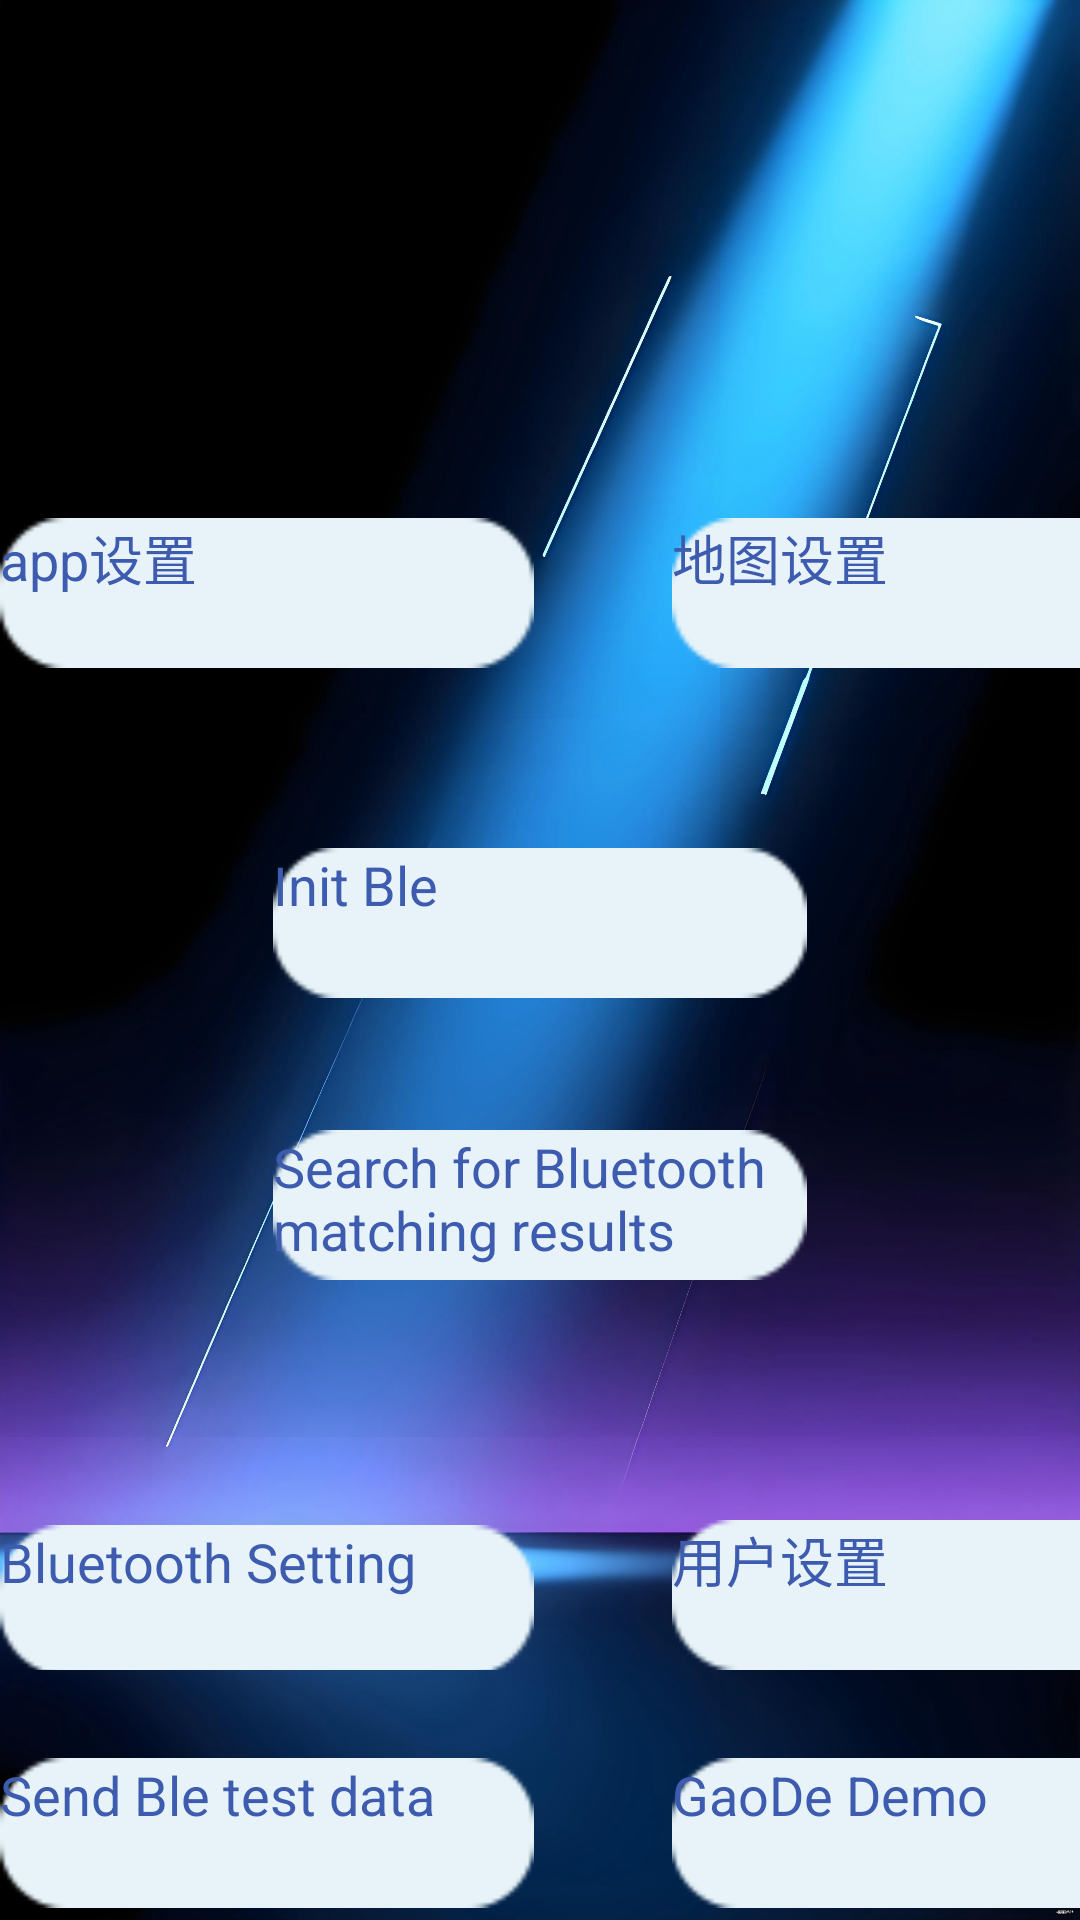

This screen was rendered from an Android layout file. Write that file and the resources it references.
<!-- AndroidManifest.xml: activity theme HudWelcomePageTheme -->
<!-- res/layout/activity_main.xml -->
<?xml version="1.0" encoding="utf-8"?>
<LinearLayout xmlns:android="http://schemas.android.com/apk/res/android"
              android:layout_width="match_parent"
              android:layout_height="match_parent"
                android:background="@drawable/hud_app_bj_6"
                android:gravity="center"
              android:orientation="vertical">


    <LinearLayout
        android:layout_width="wrap_content"
        android:layout_height="wrap_content"

        android:orientation="horizontal">


        <TextView
            android:id="@+id/tv_ble_statu"
            android:layout_width="wrap_content"
            android:layout_height="wrap_content"
            android:textColor="@color/white"
            android:textStyle="bold"
            android:textSize="33dp" />

        <ImageView
            android:id="@+id/iv_ble_statu"
            android:layout_width="28dp"
            android:layout_height="28dp"
            android:layout_marginLeft="15dp"
            android:layout_gravity="center_vertical"

            android:visibility="gone"
            android:src="@drawable/ble_is_connected"
            />

    </LinearLayout>

    <TextView
        android:id="@+id/tv_ble_name"
        android:layout_width="wrap_content"
        android:layout_height="wrap_content"
        android:textColor="@color/ble_text_color"
        android:paddingTop="17dp"
        android:textSize="26dp"
     />


    <ImageView
        android:id="@+id/iv_device_pic"
        android:layout_width="250dp"
        android:layout_height="250dp"
        android:padding="6dp"
        android:visibility="gone"/>


    <TextView
        android:id="@+id/tv_ble_connect_statu"
        android:layout_width="wrap_content"
        android:layout_height="wrap_content"
        android:paddingTop="15dp"

        android:textColor="@color/ble_text_color"
        android:textSize="21dp"
        />


    <LinearLayout
        android:layout_width="wrap_content"
        android:layout_height="wrap_content"
        android:paddingTop="88px"

        android:orientation="horizontal">
        <Button
            android:id="@+id/bt_app_set"
            android:layout_width="178dp"
            android:layout_height="50dp"
            android:textSize="18dp"
            android:background="@drawable/bt_select"
            android:textColor="@drawable/bt_color"
            android:text="app设置" />



        <Button
            android:id="@+id/bt_map_set"
            android:layout_width="178dp"
            android:layout_height="50dp"
            android:textSize="18dp"
            android:background="@drawable/bt_select"
            android:textColor="@drawable/bt_color"
            android:layout_marginLeft="46dp"
            android:text="地图设置"/>

    </LinearLayout>


    <LinearLayout
        android:id="@+id/ll_bg_1"
        android:layout_width="wrap_content"
        android:layout_height="wrap_content"
        android:paddingTop="60dp"
        android:gravity="center"
        android:orientation="vertical">
        <Button
            android:id="@+id/bt_init"
            android:layout_width="178dp"
            android:layout_height="50dp"
            android:textSize="18dp"
            android:background="@drawable/bt_select"
            android:textColor="@drawable/bt_color"
            android:text="@string/main_init_ble"/>

        <Button
            android:id="@+id/bt_search"
            android:layout_width="178dp"
            android:layout_height="50dp"
            android:layout_marginTop="44dp"
            android:textSize="18dp"
            android:background="@drawable/bt_select"
            android:textColor="@drawable/bt_color"
            android:text="@string/main_search_ble" />


    </LinearLayout>

    <LinearLayout
        android:id="@+id/ll_bg_2"
        android:layout_width="wrap_content"
        android:layout_height="wrap_content"
        android:paddingTop="80dp"
        android:gravity="center"
        android:orientation="vertical">

        <LinearLayout
            android:layout_width="wrap_content"
            android:layout_height="wrap_content"
            android:orientation="horizontal">

            <Button
                android:id="@+id/bt_ble_set"
                android:layout_width="178dp"
                android:layout_height="50dp"
                android:textSize="18dp"
                android:background="@drawable/bt_select"
                android:textColor="@drawable/bt_color"
                android:text="@string/main_set_ble"/>

            <Button
                android:id="@+id/bt_to_gaode_t"
                android:layout_width="178dp"
                android:layout_height="50dp"
                android:textSize="18dp"
                android:background="@drawable/bt_select"
                android:textColor="@drawable/bt_color"
                android:layout_marginLeft="46dp"
                android:text="用户设置"/>


        </LinearLayout>


        <LinearLayout
            android:layout_width="wrap_content"
            android:layout_height="wrap_content"
            android:paddingTop="88px"
            android:orientation="horizontal">
            <Button
                android:id="@+id/bt_send_test"
                android:layout_width="178dp"
                android:layout_height="50dp"
                android:textSize="18dp"
                android:background="@drawable/bt_select"
                android:textColor="@drawable/bt_color"

                android:text="@string/main_send_ble_test_data" />



            <Button
                android:id="@+id/bt_to_gaode_demo"
                android:layout_width="178dp"
                android:layout_height="50dp"
                android:textSize="18dp"
                android:background="@drawable/bt_select"
                android:textColor="@drawable/bt_color"

                android:layout_marginLeft="46dp"
                android:text="GaoDe Demo"/>

        </LinearLayout>





    </LinearLayout>






</LinearLayout>
<!-- resources referenced by this layout -->
<resources>
  <color name="ble_text_color">#e6ebe9</color>
  <color name="white">#FFFFFF</color>
  <!-- drawable ble_is_connected: png bitmap (drawable-v2, 4153 bytes) -->
  <!-- drawable bt_color (drawable-v2) -->
  <?xml version="1.0" encoding="utf-8"?>
  <selector xmlns:android="http://schemas.android.com/apk/res/android">
      
      <item android:color="@color/ble_button_select_false" android:state_pressed="false" android:state_enabled="true"/>
      <item android:color="@color/white" android:state_pressed="true" android:state_enabled="true"/>
      <item android:color="@color/ble_button_select_false" android:state_enabled="false"/>"
  
  
  </selector>
  <!-- drawable bt_select (drawable-v2) -->
  <?xml version="1.0" encoding="utf-8"?>
  <selector xmlns:android="http://schemas.android.com/apk/res/android" >
  
  
  
  
  
  
  
  
      <item android:drawable="@drawable/bt_select_false" android:state_pressed="false" android:state_enabled="true"/>
      <item android:drawable="@drawable/bt_select_true" android:state_pressed="true" android:state_enabled="true"/>
      <item android:drawable="@drawable/bt_select_false" android:state_enabled="false"/>"
  </selector>
  <!-- drawable hud_app_bj_6: png bitmap (drawable-v1, 980972 bytes) -->
  <string name="main_init_ble">Init Ble</string>
  <string name="main_search_ble">Search for Bluetooth matching results</string>
  <string name="main_send_ble_test_data">Send Ble test data</string>
  <string name="main_set_ble">Bluetooth Setting</string>
  <style name="HudWelcomePageTheme" parent="NotTitleAppThemeTransparentNavigation">
          <item name="android:windowBackground">@drawable/hud_app_bj_1</item>
  
  
  
  
      </style>
  <color name="ble_button_select_false">#3D5BAF</color>
  <!-- drawable bt_select_false: png bitmap (drawable-v2, 986 bytes) -->
  <!-- drawable bt_select_true: png bitmap (drawable-v2, 973 bytes) -->
  <style name="NotTitleAppThemeTransparentNavigation" parent="NewBee.BaseImmersiveThemeTransparentNavigation">
  
          
          <item name="android:windowLayoutInDisplayCutoutMode" tools:targetApi="o_mr1">shortEdges</item>
          <item name="android:windowFullscreen">true</item>
          <item name="android:statusBarColor" tools:targetApi="lollipop">@android:color/transparent</item>
          
          <item name="android:windowTranslucentStatus">true</item>
          
          <item name="android:windowTranslucentNavigation">true</item>
  
  
      </style>
  <!-- drawable hud_app_bj_1: png bitmap (drawable-v1, 776299 bytes) -->
</resources>
